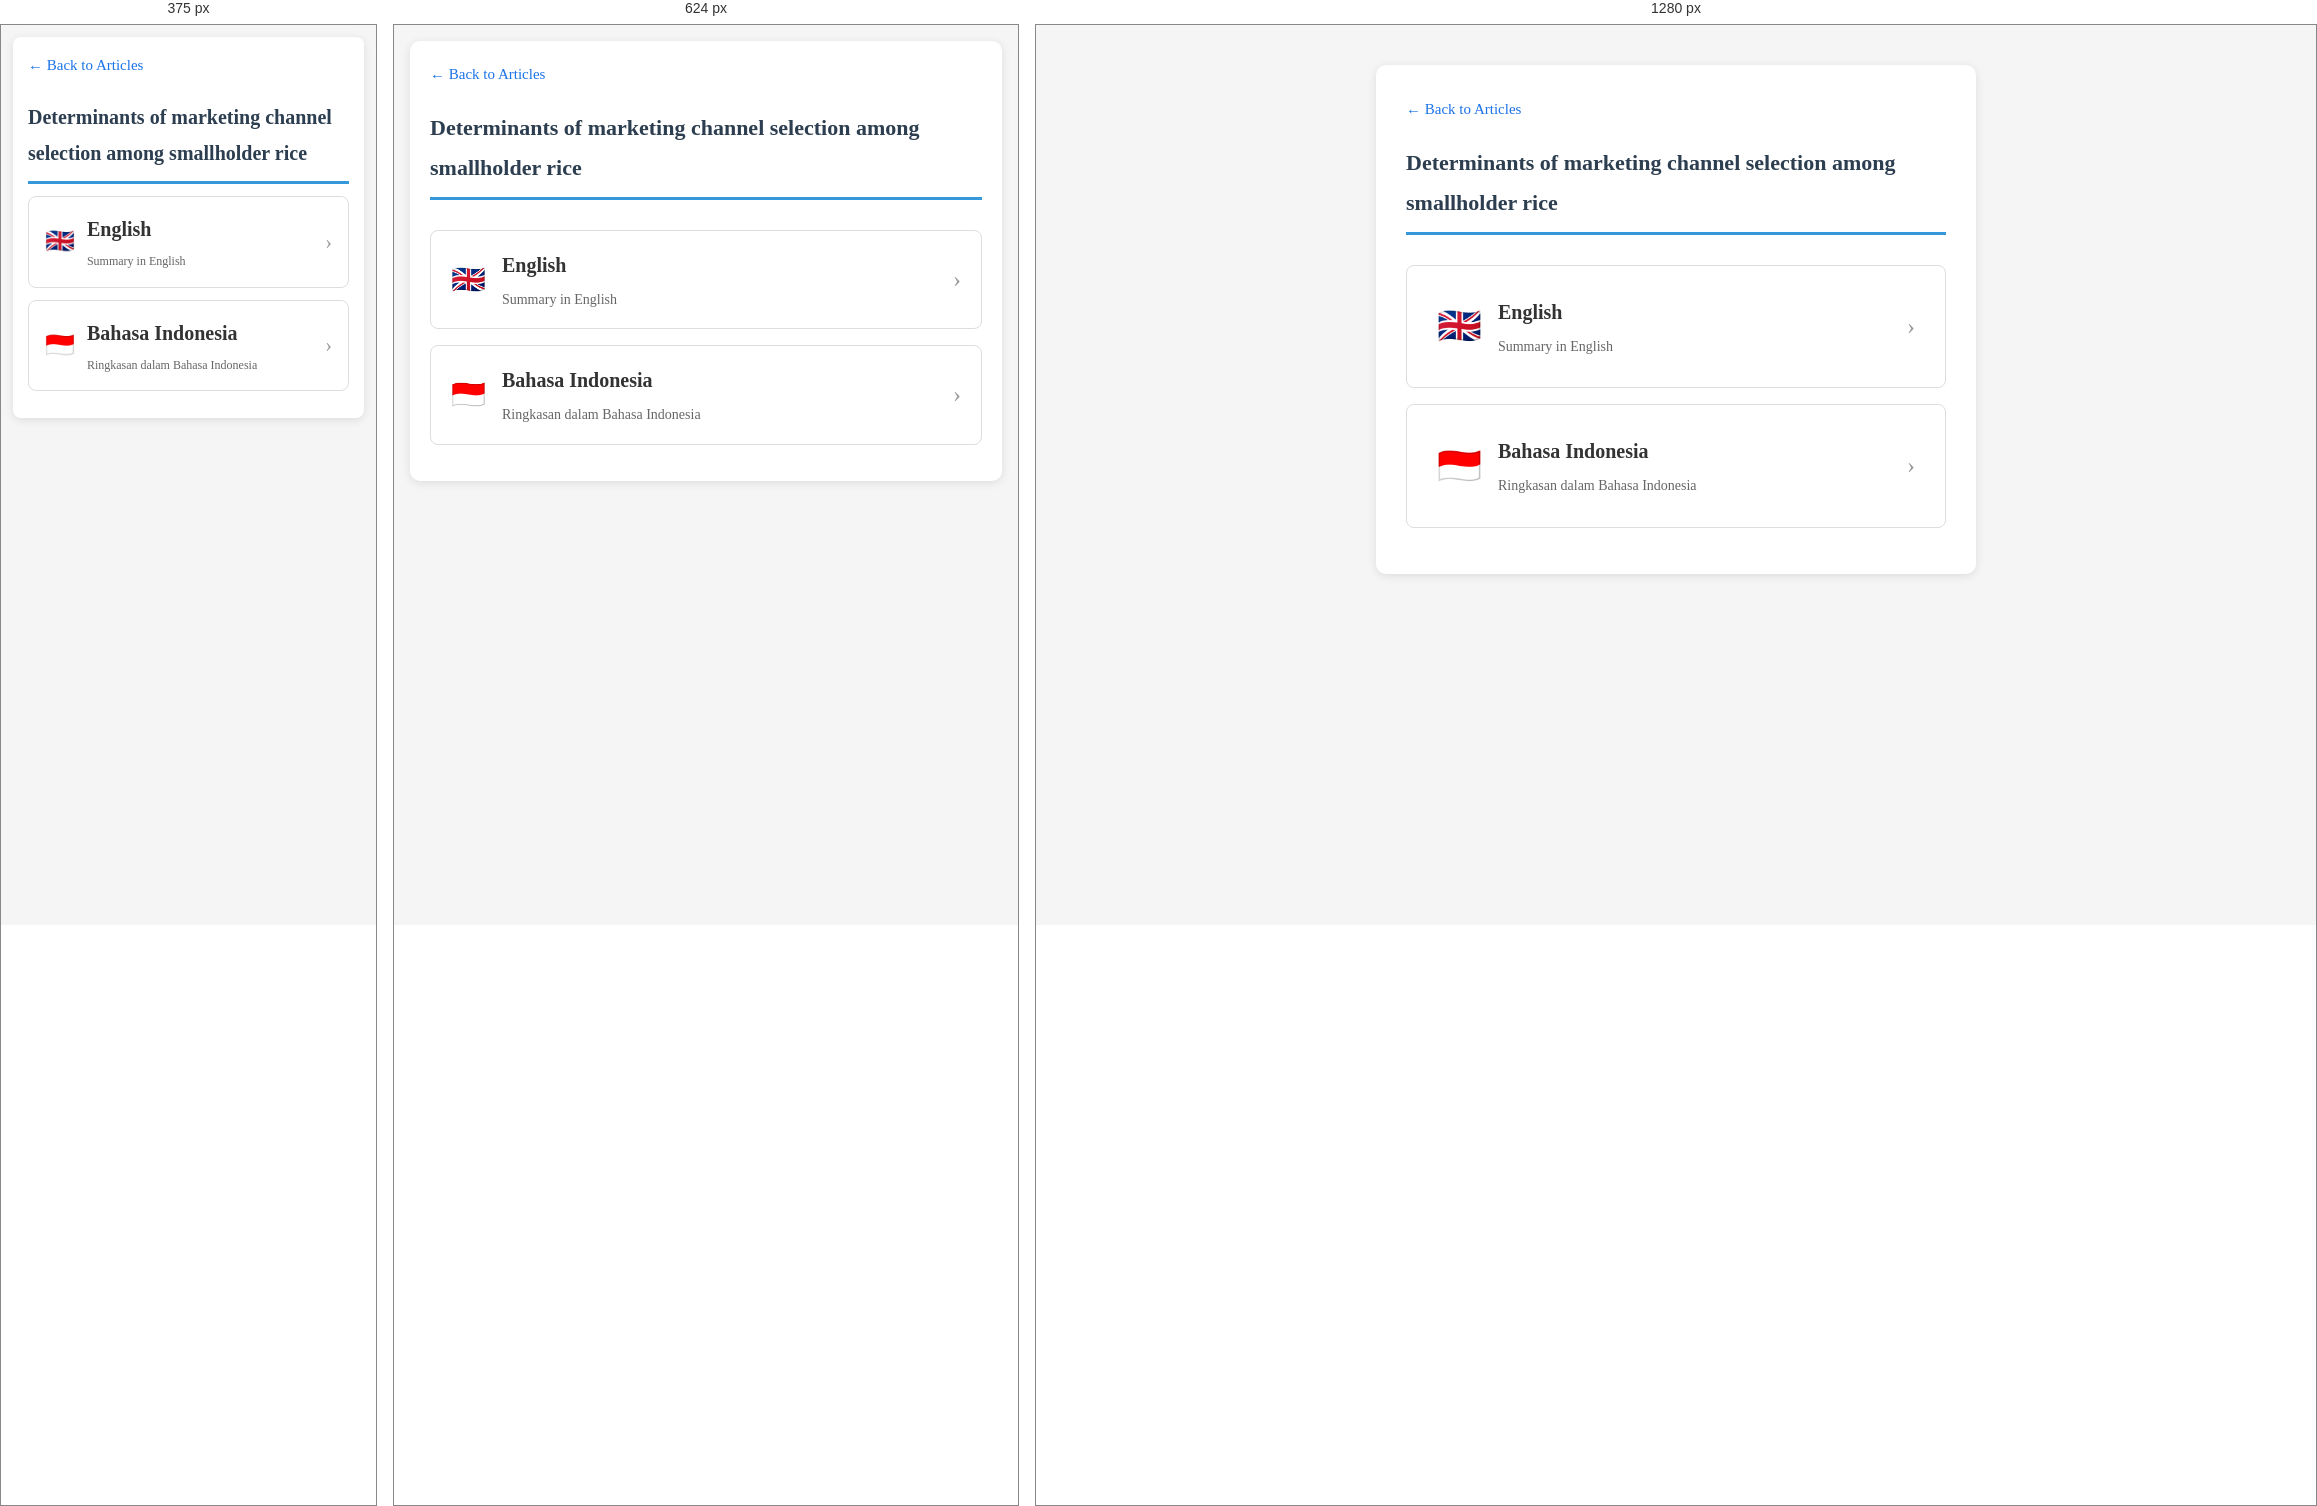
Rendered at 375 px, 624 px and 1280 px, left to right.

<!-- file: index.html -->
<!DOCTYPE html>
<html lang="en">
<head>
  <meta charset="UTF-8">
  <meta name="viewport" content="width=device-width, initial-scale=1.0">
  <title>Determinants of marketing channel selection among smallholder rice</title>
  <link rel="stylesheet" href="../../css/responsive.css">
  <style>
    * { margin: 0; padding: 0; box-sizing: border-box; }
    body { font-family: 'Times New Roman', serif; background: #f5f5f5; color: #333; min-height: 100vh; display: flex; flex-direction: column; align-items: center; padding: 40px 20px; }
    @media screen and (max-width: 768px) { body { padding: 20px 16px; } }
    .container { max-width: 600px; width: 100%; }
    .back { display: inline-block; margin-bottom: 20px; color: #1a73e8; text-decoration: none; }
    .back:hover { text-decoration: underline; }
    h1 { font-size: 22px; margin-bottom: 30px; }
    .lang-card { background: #fff; border: 1px solid #ddd; border-radius: 8px; padding: 28px 30px; margin-bottom: 16px; text-decoration: none; color: #333; display: flex; align-items: center; justify-content: space-between; }
    .lang-card:hover { box-shadow: 0 4px 12px rgba(0,0,0,0.1); transform: translateY(-2px); }
    .lang-card .flag { font-size: 36px; margin-right: 16px; }
    .lang-card .info { flex: 1; }
    .lang-card .title { font-size: 20px; font-weight: bold; }
    .lang-card .desc { font-size: 14px; color: #666; }
    .lang-card .arrow { font-size: 24px; color: #999; }
  </style>
</head>
<body>
  <div class="container">
    <a href="../index.html" class="back">&larr; Back to Articles</a>
    <h1>Determinants of marketing channel selection among smallholder rice</h1>
    <a href="Ringkasan_Determinants_of_marketing_channel_select_ENG.html" class="lang-card">
      <span class="flag">🇬🇧</span>
      <div class="info">
        <div class="title">English</div>
        <div class="desc">Summary in English</div>
      </div>
      <span class="arrow">&rsaquo;</span>
    </a>
    <a href="Ringkasan_Determinants_of_marketing_channel_select_IND.html" class="lang-card">
      <span class="flag">🇮🇩</span>
      <div class="info">
        <div class="title">Bahasa Indonesia</div>
        <div class="desc">Ringkasan dalam Bahasa Indonesia</div>
      </div>
      <span class="arrow">&rsaquo;</span>
    </a>
  </div>
</body>
</html>

/* @media block from responsive.css */
@media screen and (max-width: 768px) {
    body {
        padding: 16px !important;
        font-size: 15px !important;
    }
    h1 { font-size: 22px !important; }
    h2 { font-size: 18px !important; }
    h3 { font-size: 16px !important; }
    .container { padding: 20px !important; max-width: 100% !important; }
    .formula-box .formula { font-size: 16px !important; }
    .toc ul { columns: 1; }

    .nav-card, .book-card, .article-card, .lang-card { padding: 16px 20px !important; }
    .nav-card .title, .book-card .title, .article-card .title { font-size: 16px !important; }
    .nav-card .icon, .lang-card .flag { font-size: 28px !important; }

    table {
        display: block;
        overflow-x: auto;
        -webkit-overflow-scrolling: touch;
    }
    th, td { padding: 4px 6px !important; font-size: 12px !important; white-space: nowrap; }
}

/* @media block from responsive.css */
@media screen and (max-width: 480px) {
    body {
        padding: 12px !important;
        font-size: 14px !important;
    }
    .container { padding: 15px !important; border-radius: 8px !important; }
    h1 { font-size: 20px !important; margin-bottom: 12px !important; }
    h2 { font-size: 16px !important; }
    h3 { font-size: 15px !important; }

    .interpretation, .formula-box, .example, .analogy, .insight, .key-takeaway, .toc {
        padding: 12px !important;
        margin: 12px 0 !important;
    }
    .formula-box .formula { font-size: 14px !important; }
    .toc li { padding: 4px 0 !important; }
    .toc a { font-size: 13px !important; }

    .nav-card, .book-card, .article-card, .lang-card {
        padding: 14px 16px !important;
        margin-bottom: 12px !important;
    }
    .nav-card .icon, .lang-card .flag { font-size: 24px !important; margin-right: 12px !important; }
    .nav-card .title, .book-card .title, .article-card .title { font-size: 15px !important; }
    .nav-card .desc, .book-card .meta, .article-card .meta, .lang-card .desc { font-size: 12px !important; }
    .nav-card .arrow, .book-card .arrow, .article-card .arrow, .lang-card .arrow { font-size: 20px !important; }

    .chapter-list a { padding: 12px 14px !important; font-size: 14px !important; }
    .chapter-num { display: block; margin-bottom: 4px; }

    table {
        display: block;
        overflow-x: auto;
        -webkit-overflow-scrolling: touch;
        margin: 8px 0 !important;
    }
    th, td { padding: 4px 6px !important; font-size: 11px !important; white-space: nowrap; }

    .toolbar button { padding: 8px 14px !important; font-size: 14px !important; }
    .note { font-size: 12px !important; }
}